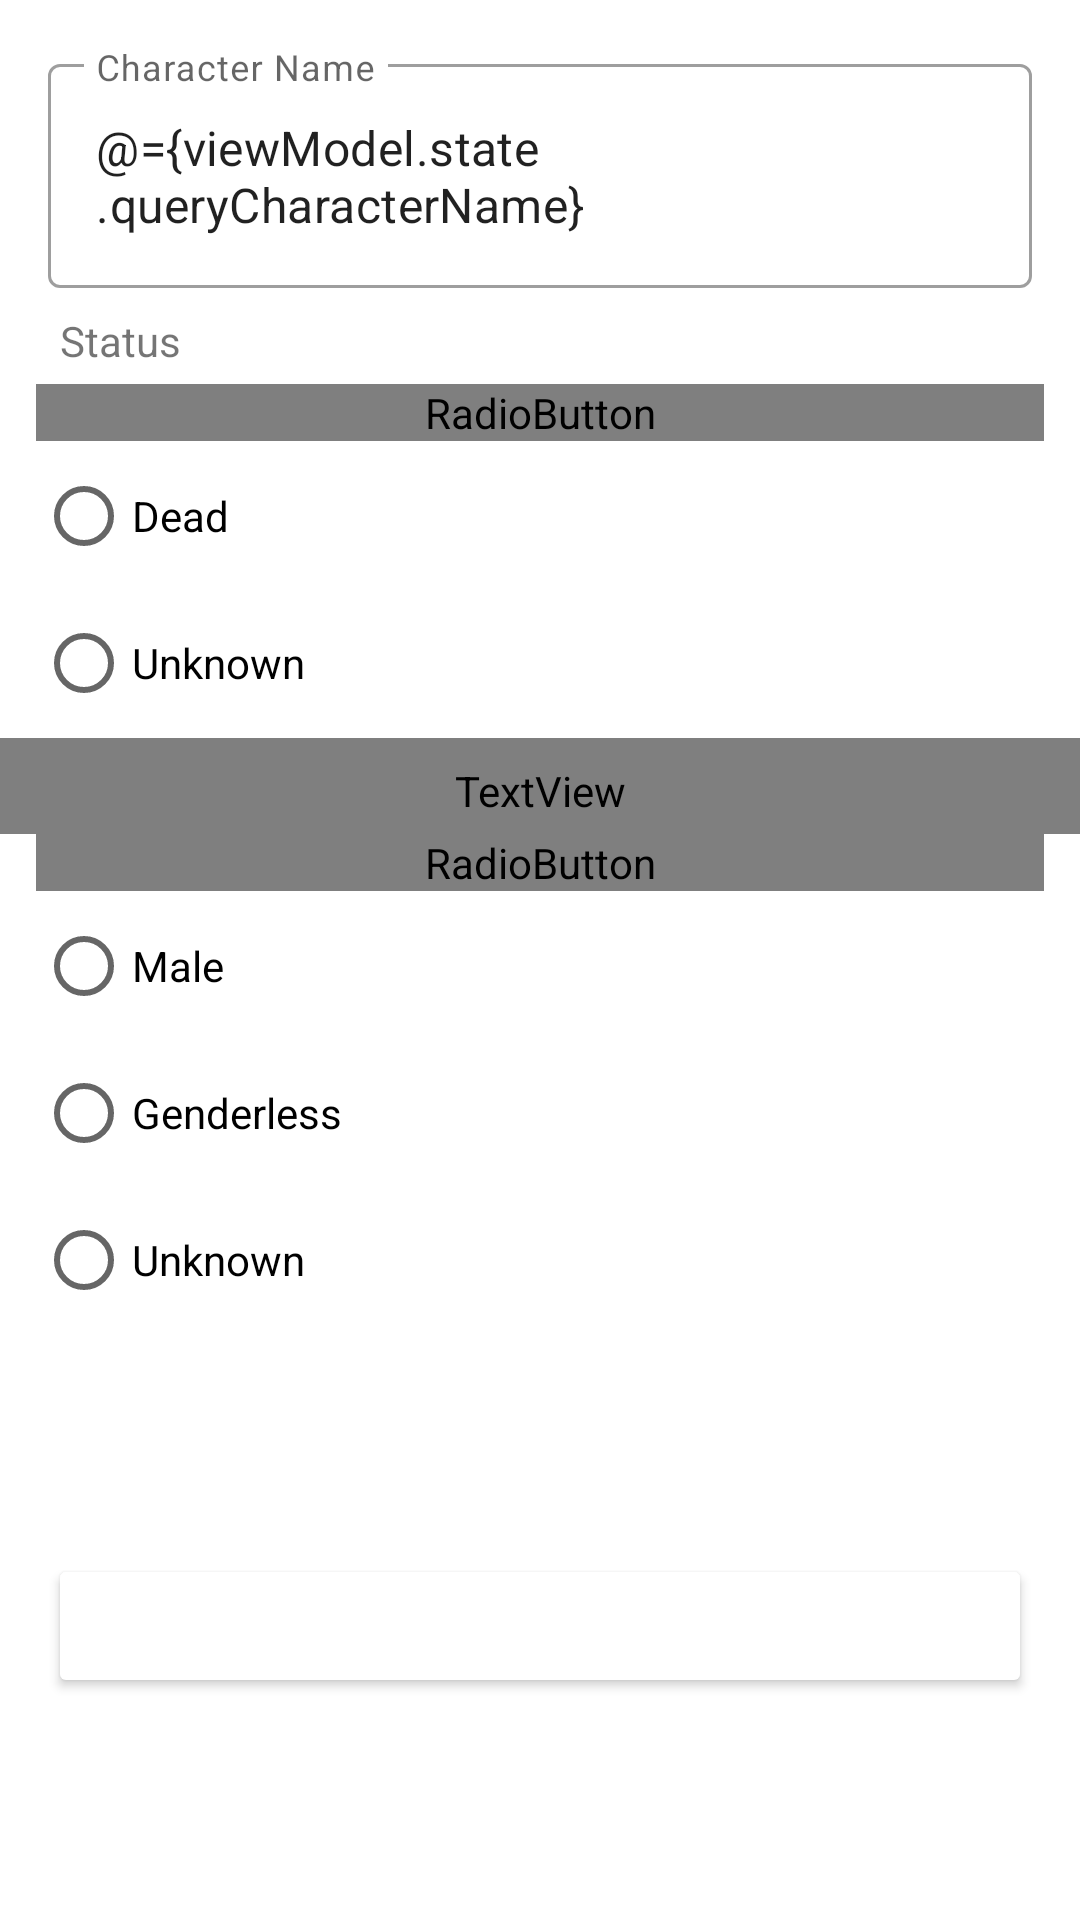

Layout XML and referenced resources for this Android screen:
<!-- AndroidManifest.xml: application theme Theme.GeekStudioRickMorty -->
<!-- res/layout/dialog_filter.xml -->
<?xml version="1.0" encoding="utf-8"?>
<layout xmlns:android="http://schemas.android.com/apk/res/android"
    xmlns:app="http://schemas.android.com/apk/res-auto"
    xmlns:tools="http://schemas.android.com/tools">

    <data>

        <variable
            name="viewModel"
            type="com.example.geekstudiorickmorty.presentation.character.viewmodel.CharacterViewModel" />
    </data>

    <androidx.coordinatorlayout.widget.CoordinatorLayout
        android:layout_width="match_parent"
        android:layout_height="match_parent">

        <androidx.constraintlayout.widget.ConstraintLayout
            android:layout_width="match_parent"
            android:layout_height="match_parent">


            <com.google.android.material.textfield.TextInputLayout
                android:id="@+id/inputLayout"
                style="@style/Widget.MaterialComponents.TextInputLayout.OutlinedBox"
                android:layout_width="match_parent"
                android:layout_height="wrap_content"
                android:layout_margin="16dp"
                android:hint="Character Name"
                app:layout_constraintBottom_toTopOf="@id/textView"
                app:layout_constraintEnd_toEndOf="parent"
                app:layout_constraintStart_toStartOf="parent"
                app:layout_constraintTop_toTopOf="parent">

                <com.google.android.material.textfield.TextInputEditText
                    android:id="@+id/characterName"
                    android:layout_width="match_parent"
                    android:layout_height="wrap_content"
                    android:text="@={viewModel.state.queryCharacterName}" />
            </com.google.android.material.textfield.TextInputLayout>


            <TextView
                android:id="@+id/textView"
                style="@style/Theme.SubTitle"
                android:layout_width="match_parent"
                android:layout_height="wrap_content"
                android:paddingHorizontal="20dp"
                android:paddingTop="8dp"
                android:paddingBottom="5dp"
                android:text="@string/status"
                app:layout_constraintEnd_toEndOf="parent"
                app:layout_constraintStart_toStartOf="parent"
                app:layout_constraintTop_toBottomOf="@id/inputLayout"
                tools:layout_editor_absoluteY="62dp" />

            <RadioGroup
                android:id="@+id/rgStatus"
                android:layout_width="match_parent"
                android:layout_height="wrap_content"
                android:paddingHorizontal="12dp"
                app:layout_constraintEnd_toEndOf="parent"
                app:layout_constraintStart_toStartOf="parent"
                app:layout_constraintTop_toBottomOf="@+id/textView">

                <RadioButton
                    android:id="@+id/rbAlive"
                    android:layout_width="match_parent"
                    android:layout_height="wrap_content"
                    android:text="@string/alive"
                    android:textAppearance="@style/TextAppearance.subtitle1" />

                <View
                    android:id="@+id/divider3"
                    android:layout_width="match_parent"
                    android:layout_height="1dp"
                    android:background="@color/light_black" />

                <RadioButton
                    android:id="@+id/rbDead"
                    android:layout_width="match_parent"
                    android:layout_height="wrap_content"
                    android:text="@string/dead" />

                <View
                    android:id="@+id/divider4"
                    android:layout_width="match_parent"
                    android:layout_height="1dp"
                    android:background="@color/light_black" />

                <RadioButton
                    android:id="@+id/rbUnknown"
                    android:layout_width="match_parent"
                    android:layout_height="wrap_content"
                    android:text="@string/unknown" />

                <View
                    android:id="@+id/divider5"
                    android:layout_width="match_parent"
                    android:layout_height="1dp"
                    android:background="@color/light_black" />
            </RadioGroup>

            <TextView
                android:id="@+id/textView2"
                style="@style/Theme.SubTitle"
                android:layout_width="match_parent"
                android:layout_height="wrap_content"
                android:paddingHorizontal="20dp"
                android:paddingTop="8dp"
                android:paddingBottom="5dp"
                android:text="@string/gender"
                android:textAppearance="@style/TextAppearance.body2"
                app:layout_constraintEnd_toEndOf="parent"
                app:layout_constraintStart_toStartOf="parent"
                app:layout_constraintTop_toBottomOf="@+id/rgStatus" />

            <RadioGroup
                android:id="@+id/rgGender"
                android:layout_width="match_parent"
                android:layout_height="wrap_content"
                android:paddingHorizontal="12dp"
                app:layout_constraintEnd_toEndOf="parent"
                app:layout_constraintStart_toStartOf="parent"
                app:layout_constraintTop_toBottomOf="@+id/textView2">

                <RadioButton
                    android:id="@+id/rbFemale"
                    android:layout_width="match_parent"
                    android:layout_height="wrap_content"
                    android:text="@string/female"
                    android:textAppearance="@style/TextAppearance.subtitle1" />

                <View
                    android:id="@+id/divider6"
                    android:layout_width="match_parent"
                    android:layout_height="1dp"
                    android:background="@color/light_black" />

                <RadioButton
                    android:id="@+id/rbMale"
                    android:layout_width="match_parent"
                    android:layout_height="wrap_content"
                    android:text="@string/male" />

                <View
                    android:id="@+id/divider7"
                    android:layout_width="match_parent"
                    android:layout_height="1dp"
                    android:background="@color/light_black" />

                <RadioButton
                    android:id="@+id/rbGenderless"
                    android:layout_width="match_parent"
                    android:layout_height="wrap_content"
                    android:text="@string/genderless" />

                <View
                    android:id="@+id/divider8"
                    android:layout_width="match_parent"
                    android:layout_height="1dp"
                    android:background="@color/light_black" />

                <RadioButton
                    android:id="@+id/rbgUnknown"
                    android:layout_width="match_parent"
                    android:layout_height="wrap_content"
                    android:text="@string/unknown" />

            </RadioGroup>


            <Button
                android:id="@+id/btnApply"
                android:layout_width="match_parent"
                android:layout_height="wrap_content"
                android:layout_marginHorizontal="16dp"
                android:backgroundTint="@color/indigo"
                android:text="@string/apply"
                android:textColor="@color/white"
                app:layout_constraintBottom_toBottomOf="parent"
                app:layout_constraintEnd_toEndOf="parent"
                app:layout_constraintStart_toStartOf="parent"
                app:layout_constraintTop_toBottomOf="@+id/rgGender" />

            <View
                android:id="@+id/divider9"
                android:layout_width="match_parent"
                android:layout_height="1dp"
                android:layout_marginBottom="2dp"
                android:background="@color/light_black"
                app:layout_constraintBottom_toTopOf="@+id/btnApply"
                app:layout_constraintTop_toBottomOf="@+id/rgGender"
                tools:layout_editor_absoluteX="14dp" />

        </androidx.constraintlayout.widget.ConstraintLayout>

    </androidx.coordinatorlayout.widget.CoordinatorLayout>

</layout>
<!-- resources referenced by this layout -->
<resources>
  <string name="alive">Alive</string>
  <string name="apply">Apply</string>
  <string name="dead">Dead</string>
  <string name="female">Female</string>
  <string name="gender">Gender</string>
  <string name="genderless">Genderless</string>
  <string name="male">Male</string>
  <string name="status">Status</string>
  <string name="unknown">Unknown</string>
  <style name="TextAppearance.body2" parent="TextAppearance.MaterialComponents.Body2">
          <item name="android:fontFamily">@font/roboto</item>
          <item name="android:textSize">14sp</item>
      </style>
  <style name="TextAppearance.subtitle1" parent="TextAppearance.MaterialComponents.Subtitle1">
          <item name="android:fontFamily">@font/roboto</item>
          <item name="android:textSize">16sp</item>
  
      </style>
  <style name="Theme.GeekStudioRickMorty" parent="Theme.MaterialComponents.DayNight.NoActionBar">
          
          <item name="colorPrimary">@color/purple_500</item>
          <item name="colorPrimaryVariant">@color/purple_700</item>
          <item name="colorOnPrimary">@color/white</item>
          
          <item name="colorSecondary">@color/teal_200</item>
          <item name="colorSecondaryVariant">@color/teal_700</item>
          <item name="colorOnSecondary">@color/black</item>
          
          <item name="android:statusBarColor">?attr/colorPrimaryVariant</item>
          
      </style>
  <!-- not gathered from this repository: default colours our renderer supplied (Android Studio template values) -->
  <color name="purple_500">#FF6200EE</color>
  <color name="purple_700">#FF3700B3</color>
  <color name="teal_200">#FF03DAC5</color>
  <color name="teal_700">#FF018786</color>
  <color name="black">#FF000000</color>
  <color name="white">#FFFFFFFF</color>
</resources>
